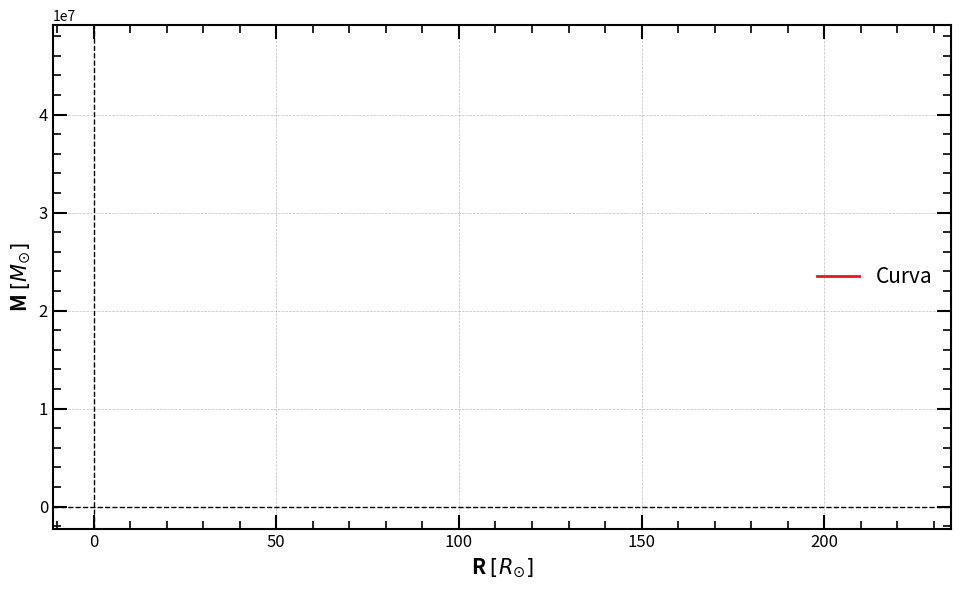

The matplotlib source for this figure:
# -*- coding: utf-8 -*-
"""
Created on Wed Dec 18 20:32:47 2024

[redacted]
"""

import numpy as np
import matplotlib.pyplot as plt
import seaborn as sns

# Physical parameters (solar mass = 198847e30 kg & 6.957e8 m)
G = 2.12242e-6  # G in units of solar masses / solar radii

def system_of_ODE(r, y, eos):
    """
    Defines the system of differential equations with a specified EOS.
    
    Parameters:
        r (float): Independent variable.
        y (list): Dependent variables [m, p].
        eos (function): Equation of state (EOS) that returns density given pressure.

    Returns:
        list: Derivatives [dm/dr, dp/dr].
    """
    m, p = y
    rho = eos(p)  # Use the provided EOS
    dm_dr = 4 * np.pi * r**2 * rho
    nominator = - (rho + p) * (G * m + 4 * np.pi * G * r**3 * p)
    denominator = r * (r - 2 * G * m)
    dp_dr = nominator / denominator
    return [dm_dr, dp_dr]

def runge_kutta_4th_order_with_stop(system, y0, r_range, h, eos):
    """
    Solves a system of ODEs using the 4th-order Runge-Kutta method, stopping
    when a condition is met (e.g., p(r) < 0).

    Parameters:
        system (function): The system of ODEs as a function of r, y, and eos.
        y0 (list): Initial conditions for the system.
        r_range (tuple): The range of r as (r_start, r_end).
        h (float): Step size.
        eos (function): Equation of state (EOS).

    Returns:
        tuple: (r_values, y_values) where:
            r_values is an array of r points,
            y_values is an array of solution points for y.
    """
    r_start, r_end = r_range
    r_values = [r_start]
    y_values = [y0]

    r = r_start
    y = np.array(y0)

    while r <= r_end:
        k1 = h * np.array(system(r, y, eos))
        k2 = h * np.array(system(r + h / 2, y + k1 / 2, eos))
        k3 = h * np.array(system(r + h / 2, y + k2 / 2, eos))
        k4 = h * np.array(system(r + h, y + k3, eos))

        y_next = y + (k1 + 2 * k2 + 2 * k3 + k4) / 6

        # Check if the stopping condition is met (p < 0)
        if y_next[1] < 0:  # p corresponds to y[1]
            break

        r += h
        r_values.append(r)
        y_values.append(y_next)
        y = y_next

    return np.array(r_values), np.array(y_values)

def TOV_solver(y0, r_range, h, eos):
    """
    Solves the TOV equation for a given set of initial conditions (m_0, p_0),
    finding how m and p vary along r.

    Parameters:
        y0 (list): Initial conditions for the system [m_0, p_0].
        r_range (tuple): The range of r as (r_start, r_end).
        h (float): Step size.
        eos (function): Equation of state (EOS).

    Returns:
        tuple: (r_values, m_values, p_values).
    """
    r_values, y_values = runge_kutta_4th_order_with_stop(system_of_ODE, y0, r_range, h, eos)
    m_values = y_values[:, 0]
    p_values = y_values[:, 1]
    return r_values, m_values, p_values

def M_R_curve(pc_range, r_range, h, n, eos):
    """
    Creates the mass-radius curve for stars with a given EOS by solving the TOV.

    Parameters:
        pc_range (tuple): The range of central pressures (pc_start, pc_end).
        r_range (tuple): The range of r as (r_start, r_end).
        h (float): Step size.
        n (int): Number of pressure iterations.
        eos (function): Equation of state (EOS) to compute rho from p.
        
    Returns:
        tuple: (R_values, M_values).
    """
    pc_start, pc_end = pc_range
    R_values = []
    M_values = []
    pc_list = np.logspace(np.log10(pc_start), np.log10(pc_end), n)

    for pc in pc_list:
        r_values, m_values, p_values = TOV_solver([0, pc], r_range, h, eos)
        R_values.append(r_values[-1])
        M_values.append(m_values[-1])

    return np.array(R_values), np.array(M_values)

def example_EOS_constant_density(p):
    """Example EOS with constant density."""
    rho = 1e0  # Solar density in solar units
    return rho

def example_EOS_polytropic(p):
    """Example EOS for a polytropic star. Gives rho"""
    K = 1  # Polytropic constant
    gamma = 1000 # Polytropic index
    return (p / K) ** (1 / gamma)

# Using the functions
R, M = M_R_curve((1e5,1e6), (1e-3,230), 0.05, 100, example_EOS_constant_density)
x = np.linspace(0, 7.2,500)
y = 4/3 * np.pi * 1e0 * x**3

# Create the plot
plt.figure(figsize=(9.71, 6)) # The image follows the golden ratio
colors = sns.color_palette("Set1", 5) # Generate a color palette
plt.plot(R, M, label = r'Curva', color = colors[0], linewidth = 2, linestyle = '-', marker = "", markersize=5)
#plt.plot(x, y, label = r'Curva teo', color = 'black', linewidth = 1, linestyle = '-.', marker = "", markersize=10)

# Set the axis to logarithmic scale
#plt.xscale('log')
#plt.yscale('log')

# Add labels and title
#plt.title(r'Soluciones para diferentes $p_c$', loc='left', fontsize=15, fontweight='bold')
plt.xlabel(r'R $[R_{\odot}]$', fontsize=15, loc='center', fontweight='bold')
plt.ylabel(r'M $[M_{\odot}]$', fontsize=15, loc='center', fontweight='bold')
plt.axhline(0, color='black', linewidth=1.0, linestyle='--')  # x-axis
plt.axvline(0, color='black', linewidth=1.0, linestyle='--')  # y-axis

# Set limits
#plt.xlim(0,7.2)
#plt.ylim(10e-2,2e6)

# Add grid
plt.grid(color='gray', linestyle='--', linewidth=0.5, alpha=0.5)

# Configure ticks for all four sides
plt.tick_params(axis='both', which='major', direction='in', length=10, width=1.5, labelsize=12, top=True, right=True)
plt.tick_params(axis='both', which='minor', direction='in', length=6, width=1.2, labelsize=10, top=True, right=True)
plt.minorticks_on()

# Customize tick spacing for more frequent ticks on x-axis
#plt.gca().set_xticks(np.arange(0, 7.21, 0.5))  # Major x ticks 
#plt.gca().set_yticks(np.arange(0, 1.6e6, 0.2e6))  # Major y ticks 

# Set thicker axes
plt.gca().spines['top'].set_linewidth(1.5)
plt.gca().spines['right'].set_linewidth(1.5)
plt.gca().spines['bottom'].set_linewidth(1.5)
plt.gca().spines['left'].set_linewidth(1.5)

# Add a legend
plt.legend(fontsize=15, frameon=False) #  loc='upper right',

# Save the plot as a PDF
plt.savefig("Fig_non_cte.pdf", format="pdf", bbox_inches="tight")

# Show the plot
plt.tight_layout()
plt.show()
